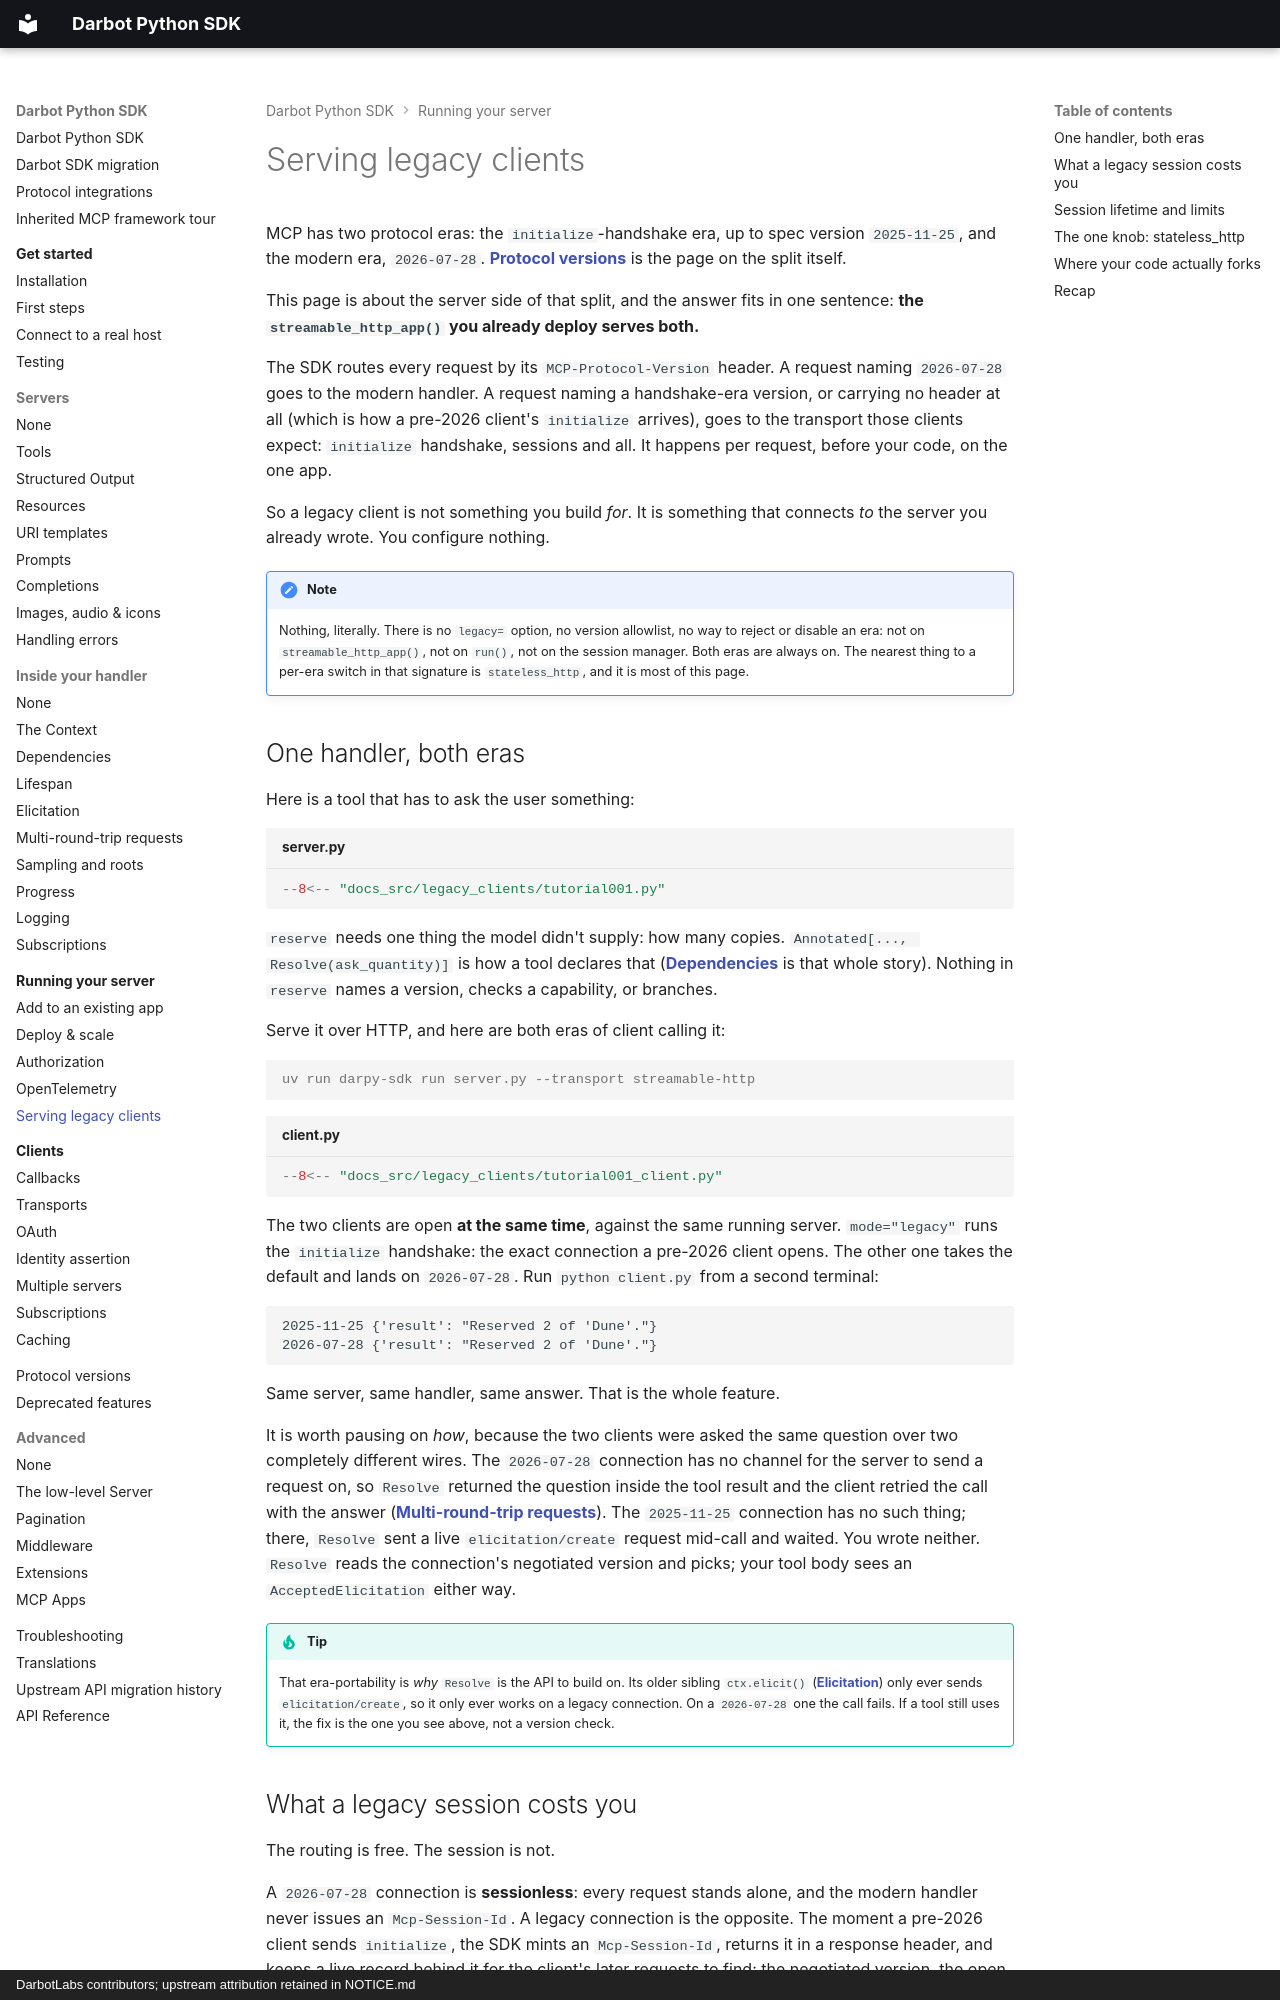

repository: DarbotLM/darpy-sdk · page: run/legacy-clients/index.html · generator: mkdocs · copyright: DarbotLabs contributors; upstream attribution retained in NOTICE.md

# Serving legacy clients

MCP has two protocol eras: the `initialize`-handshake era, up to spec version `2025-11-25`, and the modern era, `2026-07-28`. **[Protocol versions](../protocol-versions.md)** is the page on the split itself.

This page is about the server side of that split, and the answer fits in one sentence: **the `streamable_http_app()` you already deploy serves both.**

The SDK routes every request by its `MCP-Protocol-Version` header. A request naming `2026-07-28` goes to the modern handler. A request naming a handshake-era version, or carrying no header at all (which is how a pre-2026 client's `initialize` arrives), goes to the transport those clients expect: `initialize` handshake, sessions and all. It happens per request, before your code, on the one app.

So a legacy client is not something you build *for*. It is something that connects *to* the server you already wrote. You configure nothing.

!!! note
    Nothing, literally. There is no `legacy=` option, no version allowlist, no way to reject or
    disable an era: not on `streamable_http_app()`, not on `run()`, not on the session manager.
    Both eras are always on. The nearest thing to a per-era switch in that signature is
    `stateless_http`, and it is most of this page.

## One handler, both eras

Here is a tool that has to ask the user something:

```python title="server.py" hl_lines="21"
--8<-- "docs_src/legacy_clients/tutorial001.py"
```

`reserve` needs one thing the model didn't supply: how many copies. `Annotated[..., Resolve(ask_quantity)]` is how a tool declares that (**[Dependencies](../handlers/dependencies.md)** is that whole story). Nothing in `reserve` names a version, checks a capability, or branches.

Serve it over HTTP, and here are both eras of client calling it:

```console
uv run darpy-sdk run server.py --transport streamable-http
```

```python title="client.py" hl_lines="14-15"
--8<-- "docs_src/legacy_clients/tutorial001_client.py"
```

The two clients are open **at the same time**, against the same running server. `mode="legacy"` runs the `initialize` handshake: the exact connection a pre-2026 client opens. The other one takes the default and lands on `2026-07-28`. Run `python client.py` from a second terminal:

```text
2025-11-25 {'result': "Reserved 2 of 'Dune'."}
2026-07-28 {'result': "Reserved 2 of 'Dune'."}
```

Same server, same handler, same answer. That is the whole feature.

It is worth pausing on *how*, because the two clients were asked the same question over two completely different wires. The `2026-07-28` connection has no channel for the server to send a request on, so `Resolve` returned the question inside the tool result and the client retried the call with the answer (**[Multi-round-trip requests](../handlers/multi-round-trip.md)**). The `2025-11-25` connection has no such thing; there, `Resolve` sent a live `elicitation/create` request mid-call and waited. You wrote neither. `Resolve` reads the connection's negotiated version and picks; your tool body sees an `AcceptedElicitation` either way.

!!! tip
    That era-portability is *why* `Resolve` is the API to build on. Its older sibling `ctx.elicit()`
    (**[Elicitation](../handlers/elicitation.md)**) only ever sends `elicitation/create`, so it only
    ever works on a legacy connection. On a `2026-07-28` one the call fails. If a tool still uses
    it, the fix is the one you see above, not a version check.
